The GitHub repository Sr3nzZ/my_rUBot_mecanum contains a labelled image folder "traffic_sign_dataset_g2_2" with 6 categories: forbidden, give way, left, nothing, right, stop. Examples follow, each with its label.

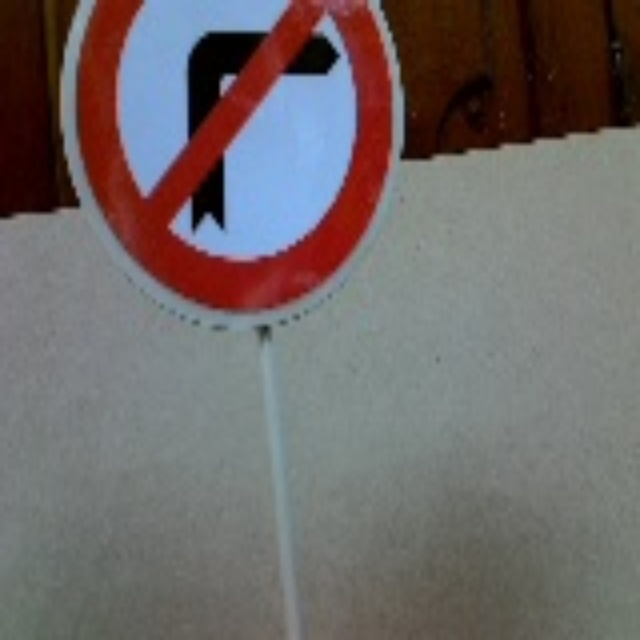
Label: left

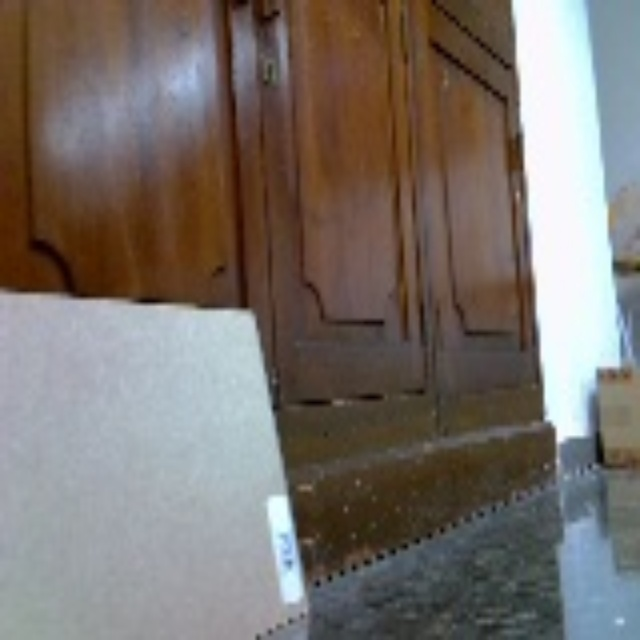
Label: nothing

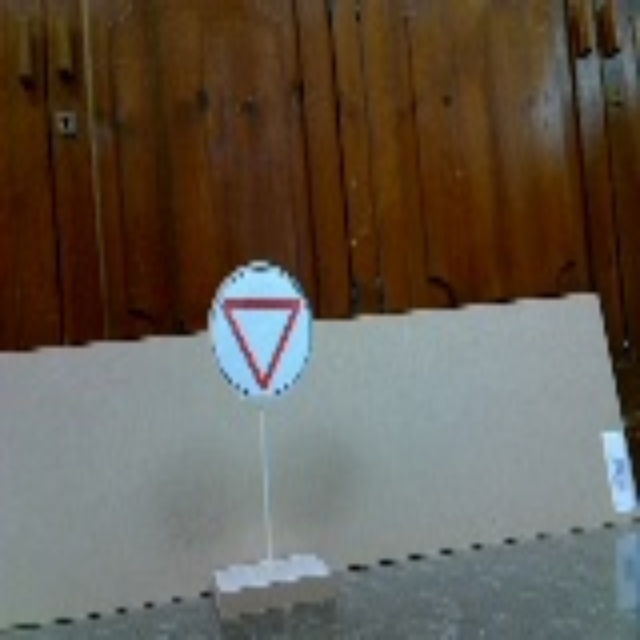
Label: give way

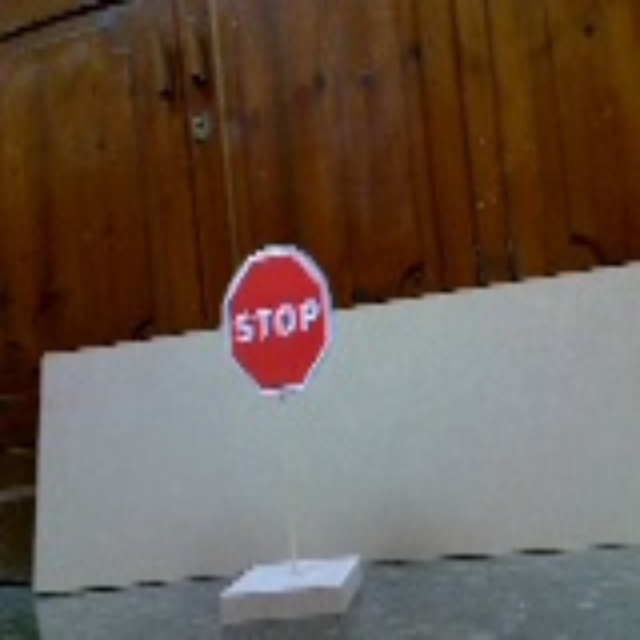
Label: stop

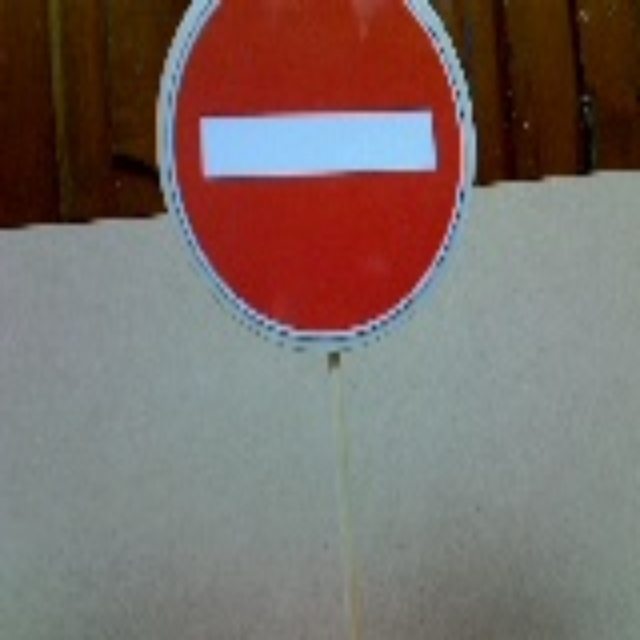
Label: forbidden

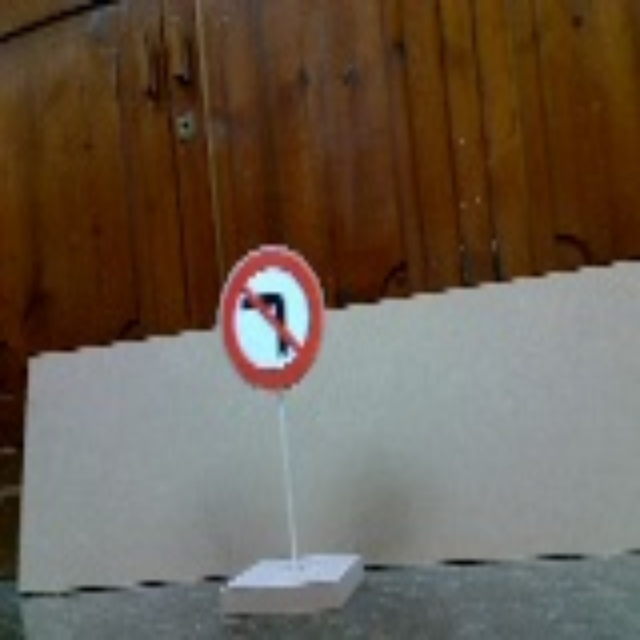
Label: right
